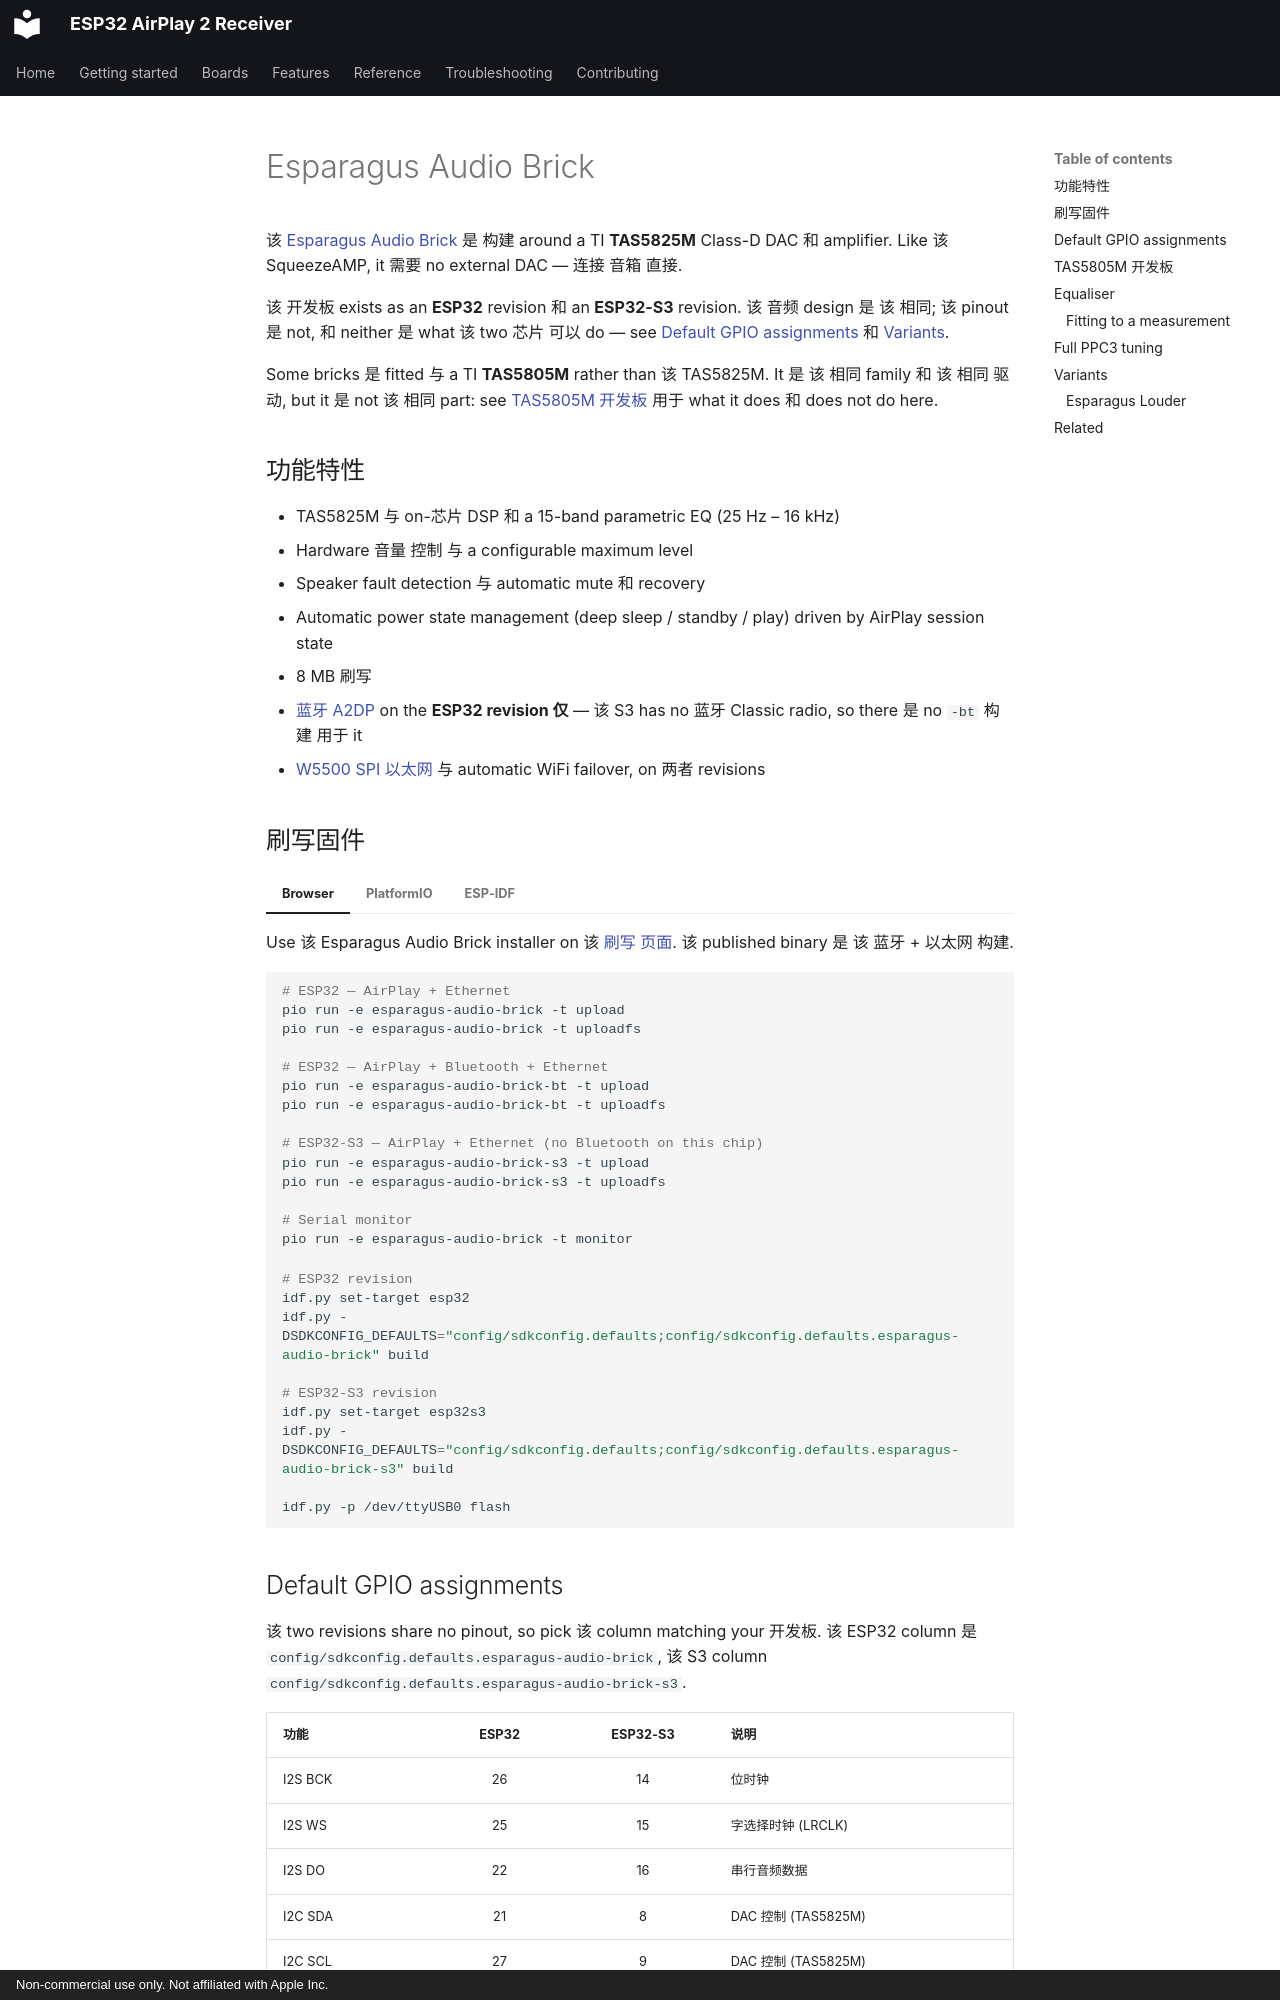

repository: wenghaoping/esp32-s3-airplay · page: ZH/boards/esparagus-audio-brick/index.html · generator: mkdocs · copyright: Non-commercial use only. Not affiliated with Apple Inc.

# Esparagus Audio Brick

该 [Esparagus Audio Brick](https://github.com/sonocotta/esparagus-media-center/?tab=readme-ov-file#esparagus-audio-brick-prototype)
是 构建 around a TI **TAS5825M** Class-D DAC 和 amplifier. Like 该 SqueezeAMP, it
需要 no external DAC — 连接 音箱 直接.

该 开发板 exists as an **ESP32** revision 和 an **ESP32-S3** revision. 该 音频 design
是 该 相同; 该 pinout 是 not, 和 neither 是 what 该 two 芯片 可以 do — see
[Default GPIO assignments](#default-gpio-assignments) 和 [Variants](#variants).

Some bricks 是 fitted 与 a TI **TAS5805M** rather than 该 TAS5825M. It 是 该 相同
family 和 该 相同 驱动, but it 是 not 该 相同 part: see
[TAS5805M 开发板](#tas5805m-boards) 用于 what it does 和 does not do here.

## 功能特性

- TAS5825M 与 on-芯片 DSP 和 a 15-band parametric EQ (25 Hz – 16 kHz)
- Hardware 音量 控制 与 a configurable maximum level
- Speaker fault detection 与 automatic mute 和 recovery
- Automatic power state management (deep sleep / standby / play) driven by AirPlay session state
- 8 MB 刷写
- [蓝牙 A2DP](../features/bluetooth.md) on the **ESP32 revision 仅** — 该 S3 has no
  蓝牙 Classic radio, so there 是 no `-bt` 构建 用于 it
- [W5500 SPI 以太网](../features/ethernet.md) 与 automatic WiFi failover, on 两者
  revisions

## 刷写固件

=== "Browser"

    Use 该 Esparagus Audio Brick installer on 该
    [刷写 页面](../getting-started/flashing.md). 该 published binary 是 该
    蓝牙 + 以太网 构建.

=== "PlatformIO"

    ```bash
    # ESP32 — AirPlay + Ethernet
    pio run -e esparagus-audio-brick -t upload
    pio run -e esparagus-audio-brick -t uploadfs

    # ESP32 — AirPlay + Bluetooth + Ethernet
    pio run -e esparagus-audio-brick-bt -t upload
    pio run -e esparagus-audio-brick-bt -t uploadfs

    # ESP32-S3 — AirPlay + Ethernet (no Bluetooth on this chip)
    pio run -e esparagus-audio-brick-s3 -t upload
    pio run -e esparagus-audio-brick-s3 -t uploadfs

    # Serial monitor
    pio run -e esparagus-audio-brick -t monitor
    ```

=== "ESP-IDF"

    ```bash
    # ESP32 revision
    idf.py set-target esp32
    idf.py -DSDKCONFIG_DEFAULTS="config/sdkconfig.defaults;config/sdkconfig.defaults.esparagus-audio-brick" build

    # ESP32-S3 revision
    idf.py set-target esp32s3
    idf.py -DSDKCONFIG_DEFAULTS="config/sdkconfig.defaults;config/sdkconfig.defaults.esparagus-audio-brick-s3" build

    idf.py -p /dev/ttyUSB0 flash
    ```
